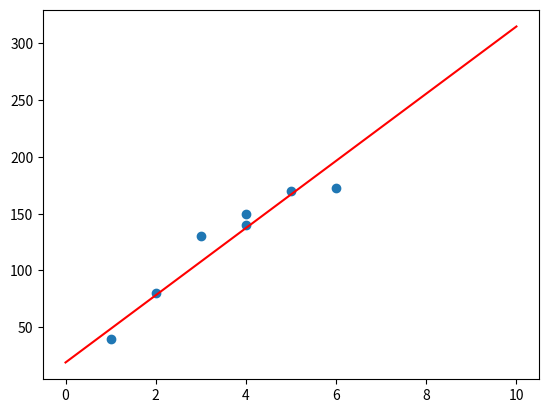

This chart was generated by the following Python code:
"""
Demo of linear regression and gradient descent.
[redacted]
Date: 1/22/2024
"""

import matplotlib.pyplot as plt
import numpy as np

def graph_data(data: [(float, float)], line_x:np.array = None, line_y:np.array = None):
    """
    @brief      Graphs data in scatter plot
    @param data      Array of tuples [(x,y), (x,y), ...]
    """

    x, y = zip(*data)  # Breaks into two arrays
    plt.scatter(x, y)

    if line_x.any() and line_y.any():
        plt.plot(line_x, line_y, '-r', label='y=mx+b')

    plt.show()


def regression(data: [(float, float)]):
    """
    @brief      Finds best fit line for data 
    @param data      Array of tuples [(x,y), (x,y), ...]
    """
    m, b = 0, 0

    LEARNING_RATE = 0.01
    ITERATIONS = 500
    
    for _ in range(ITERATIONS):

        total_error = 0
        m_derivative, b_derivative = 0, 0
        for data_point in data:
            x = data_point[0]
            y = data_point[1]

            y_hat = m * x + b 

            m_derivative += (m * x + b - y) * x
            b_derivative += (m * x + b - y)
            
            total_error += (y_hat - y) ** 2

        
        n = len(data)    
        mse = total_error / (2*n)  # Mean Squared Error over 2 (to make derivative easier)
        print("MSE:", mse, ", m: ", m, ", b: ", b)
        m_derivative /= n
        b_derivative /= n

        m = m - LEARNING_RATE * m_derivative

        b = b - LEARNING_RATE * b_derivative

    return m, b



    





def main():
    data = [
        (1, 40),
        (2,80),
        (3,130),
        (4,140),
        (4, 150),
        (5, 170),
        (6,173)
    ]

    #graph_data(data)
    m,b =regression(data)
    
    line_x = np.linspace(0, 10, 100)
    line_y = m * line_x + b
    graph_data(data, line_x, line_y)

if __name__ == "__main__":
    main()